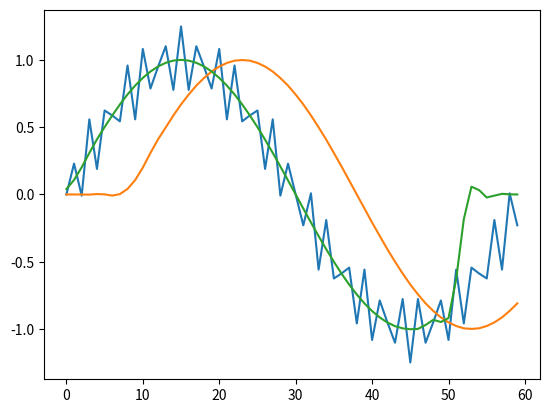

Source code (Python):
import numpy as np
import matplotlib.pyplot as plt

# 时长为1秒
t = 1
# 采样率为60hz
fs = 60
t_split = np.arange(0, t * fs)


# 1hz与25hz叠加的正弦信号
x_1hz = t_split * 1 * np.pi * 2 / fs
x_25hz = t_split * 25 * np.pi * 2 / fs
signal_sin_1hz = np.sin(x_1hz)
signal_sin_25hz = np.sin(x_25hz)

signal_sin = signal_sin_1hz + 0.25 * signal_sin_25hz


# TODO: 补全这部分代码
# 通带边缘频率为10Hz，
# 阻带边缘频率为22Hz，
# 阻带衰减为44dB，窗内项数为17的汉宁窗函数
# 构建低通滤波器
# 函数需要返回滤波后的信号
def filter_fir(input):
    # init
    N = 17
    N1 = 8 - 0.0000001 # avoid zero division
    wp = 2 * np.pi * 10 / fs
    ws = 2 * np.pi * 22 / fs
    wc = (wp + ws) / 2
    
    # window function
    wn = np.array([0.5 + 0.5 * np.cos(2 * np.pi * (n - N1) / (N - 1)) for n in range(N)])
    hd = np.array([np.sin(wc * (n - N1)) / (np.pi * (n - N1)) for n in range(N)])
    hc = hd * wn
    
    # array extension
    input_ext = np.concatenate((input, np.zeros(len(hc))))
    hc_ext = np.concatenate((hc, np.zeros(len(input))))
    
    # convolution
    result = np.fft.fft(input_ext) * np.fft.fft(hc_ext)
    result = np.real(np.fft.ifft(result))
    return result[:len(input)]

# TODO: 首先正向对信号滤波(此时输出信号有一定相移)
# 将输出信号反向，再次用该滤波器进行滤波
# 再将输出信号反向
# 函数需要返回零相位滤波后的信号
def filter_zero_phase(input):
    result = np.flip(filter_fir(input))
    result = np.flip(filter_fir(result))
    return result

if __name__ == "__main__":
    delay_filtered_signal = filter_fir(signal_sin)
    zerophase_filtered_signal = filter_zero_phase(signal_sin)

    plt.plot(t_split, signal_sin, label = 'origin')
    plt.plot(t_split, delay_filtered_signal, label = 'fir')
    plt.plot(t_split, zerophase_filtered_signal, label = 'zero phase')

    plt.show()
